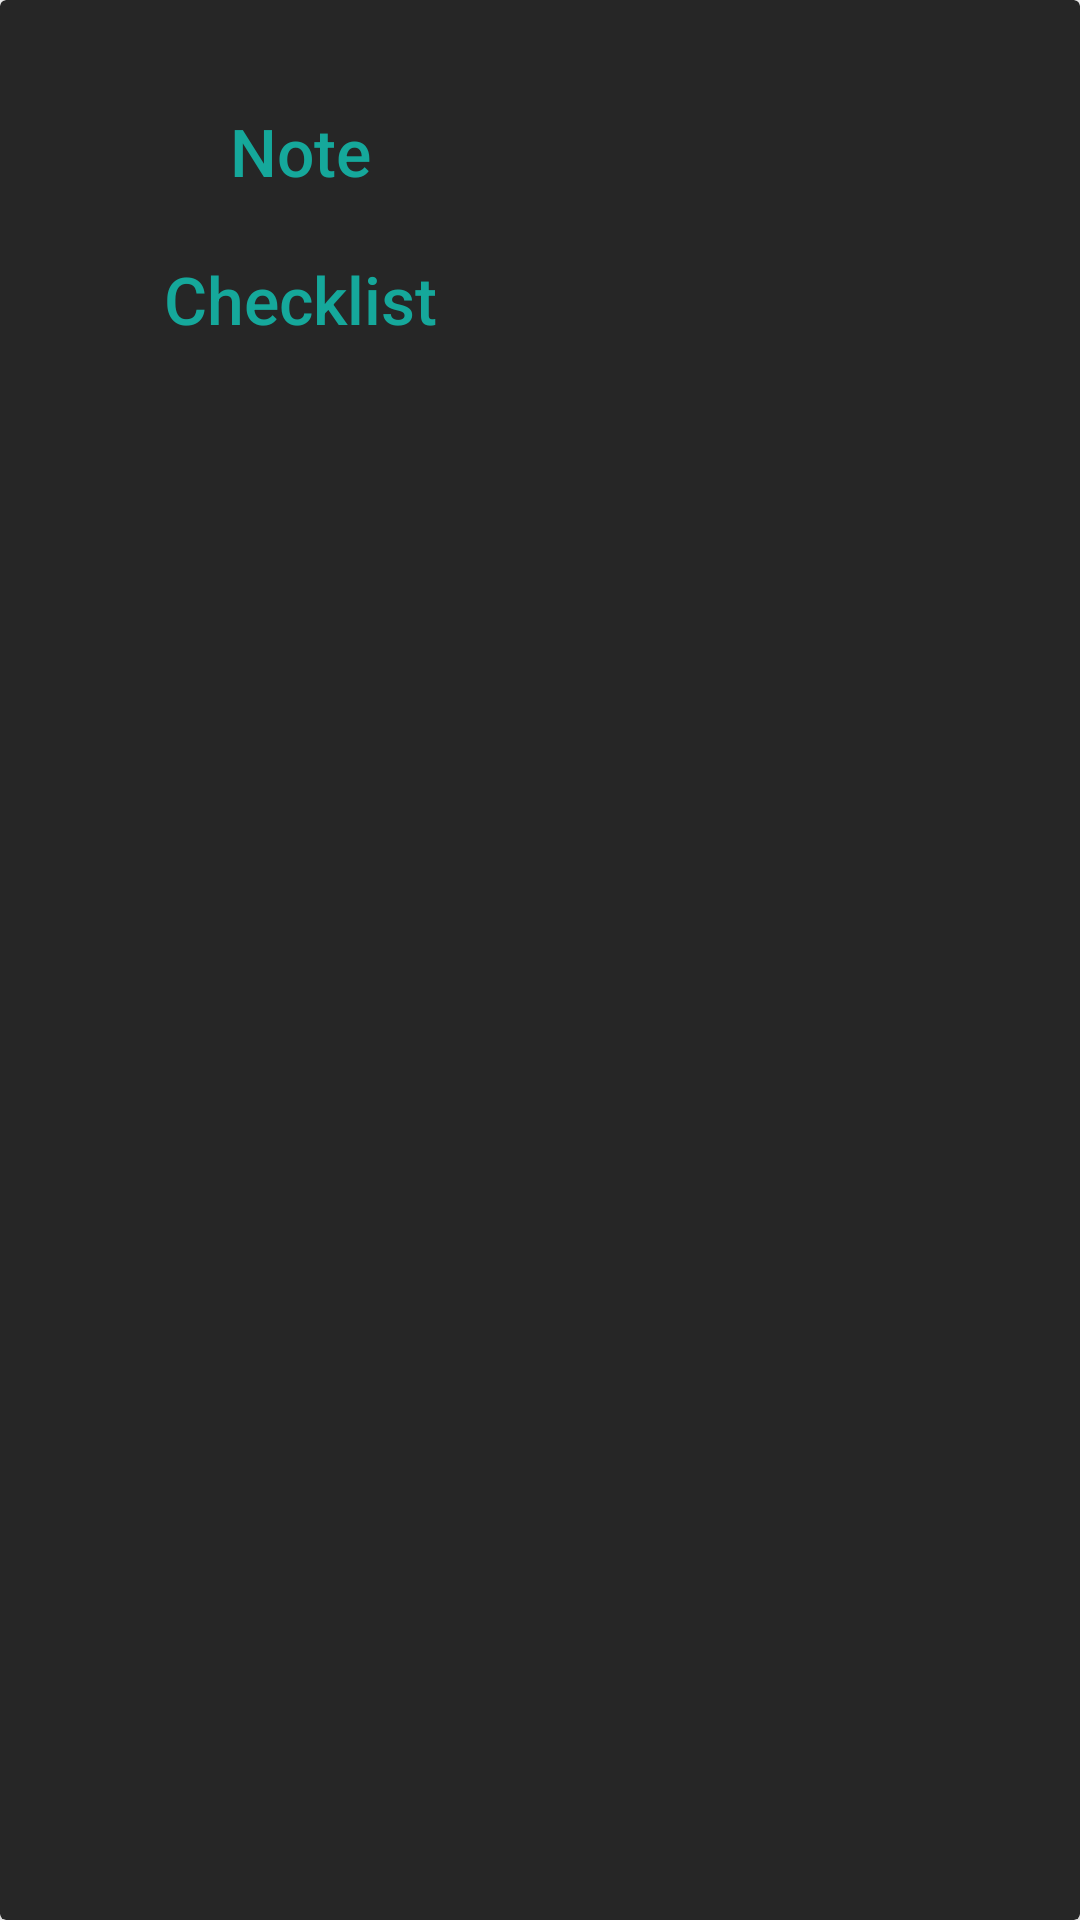

Write the Android layout XML for this screen, with the resource values it uses.
<!-- AndroidManifest.xml: application theme Theme.Notepad -->
<!-- res/layout/add_item_dialog.xml -->
<?xml version="1.0" encoding="utf-8"?>
<androidx.cardview.widget.CardView xmlns:android="http://schemas.android.com/apk/res/android"
    android:layout_width="match_parent"
    android:layout_height="match_parent"
    xmlns:tools="http://schemas.android.com/tools"
    xmlns:app="http://schemas.android.com/apk/res-auto"
    app:cardElevation="8dp"
    app:cardBackgroundColor="#262626"
    tools:context=".ui.dialog.AddItemDialogFragment"
    android:layout_gravity="center"
    android:padding="16dp">

    <androidx.constraintlayout.widget.ConstraintLayout
        android:layout_width="200dp"
        android:layout_height="150dp"
        android:padding="16dp">

        <TextView
            android:id="@+id/item_add_note"
            android:layout_width="wrap_content"
            android:layout_height="wrap_content"
            android:layout_centerHorizontal="true"
            android:maxLines="1"
            android:textAlignment="center"
            android:textAppearance="@style/TextAppearance.AppCompat.Body2"
            android:textColor="#15A89B"
            android:textSize="22sp"
            app:layout_constraintEnd_toEndOf="parent"
            app:layout_constraintHorizontal_bias="0.5"
            app:layout_constraintStart_toStartOf="parent"
            app:layout_constraintTop_toTopOf="parent"
            app:layout_constraintBottom_toTopOf="@id/item_add_checklist"
            android:text="@string/note"/>

        <TextView

            android:id="@+id/item_add_checklist"
            android:layout_width="wrap_content"
            android:layout_height="wrap_content"
            android:layout_centerHorizontal="true"
            android:maxLines="4"
            android:textAlignment="center"
            android:textAppearance="@style/TextAppearance.AppCompat.Body2"
            android:textColor="#15A89B"
            android:textSize="22sp"
            app:layout_constraintEnd_toEndOf="parent"
            app:layout_constraintHorizontal_bias="0.5"
            app:layout_constraintStart_toStartOf="parent"
            app:layout_constraintTop_toBottomOf="@id/item_add_note"
            app:layout_constraintBottom_toBottomOf="parent"
            android:text="@string/checklist"/>

    </androidx.constraintlayout.widget.ConstraintLayout>

</androidx.cardview.widget.CardView>
<!-- resources referenced by this layout -->
<resources>
  <string name="checklist">Checklist</string>
  <string name="note">Note</string>
  <style name="Theme.Notepad" parent="Theme.MaterialComponents.DayNight.DarkActionBar">
          
          <item name="colorPrimary">@color/primaryColor</item>
          <item name="colorPrimaryVariant">@color/primaryLightColor</item>
          <item name="colorOnPrimary">@color/primaryDarkColor</item>
          
          <item name="colorSecondary">@color/secondaryColor</item>
          <item name="colorSecondaryVariant">@color/secondaryLightColor</item>
          <item name="colorOnSecondary">@color/secondaryDarkColor</item>
          
          <item name="android:statusBarColor" tools:targetApi="l">?attr/colorPrimaryVariant</item>
          
  
      </style>
  <color name="primaryColor">#1c1c1c</color>
  <color name="primaryLightColor">#1c1c1c</color>
  <color name="primaryDarkColor">#0d120d</color>
  <color name="secondaryColor">#40e0d0</color>
  <color name="secondaryLightColor">#7fffff</color>
  <color name="secondaryDarkColor">#00ad9f</color>
</resources>
